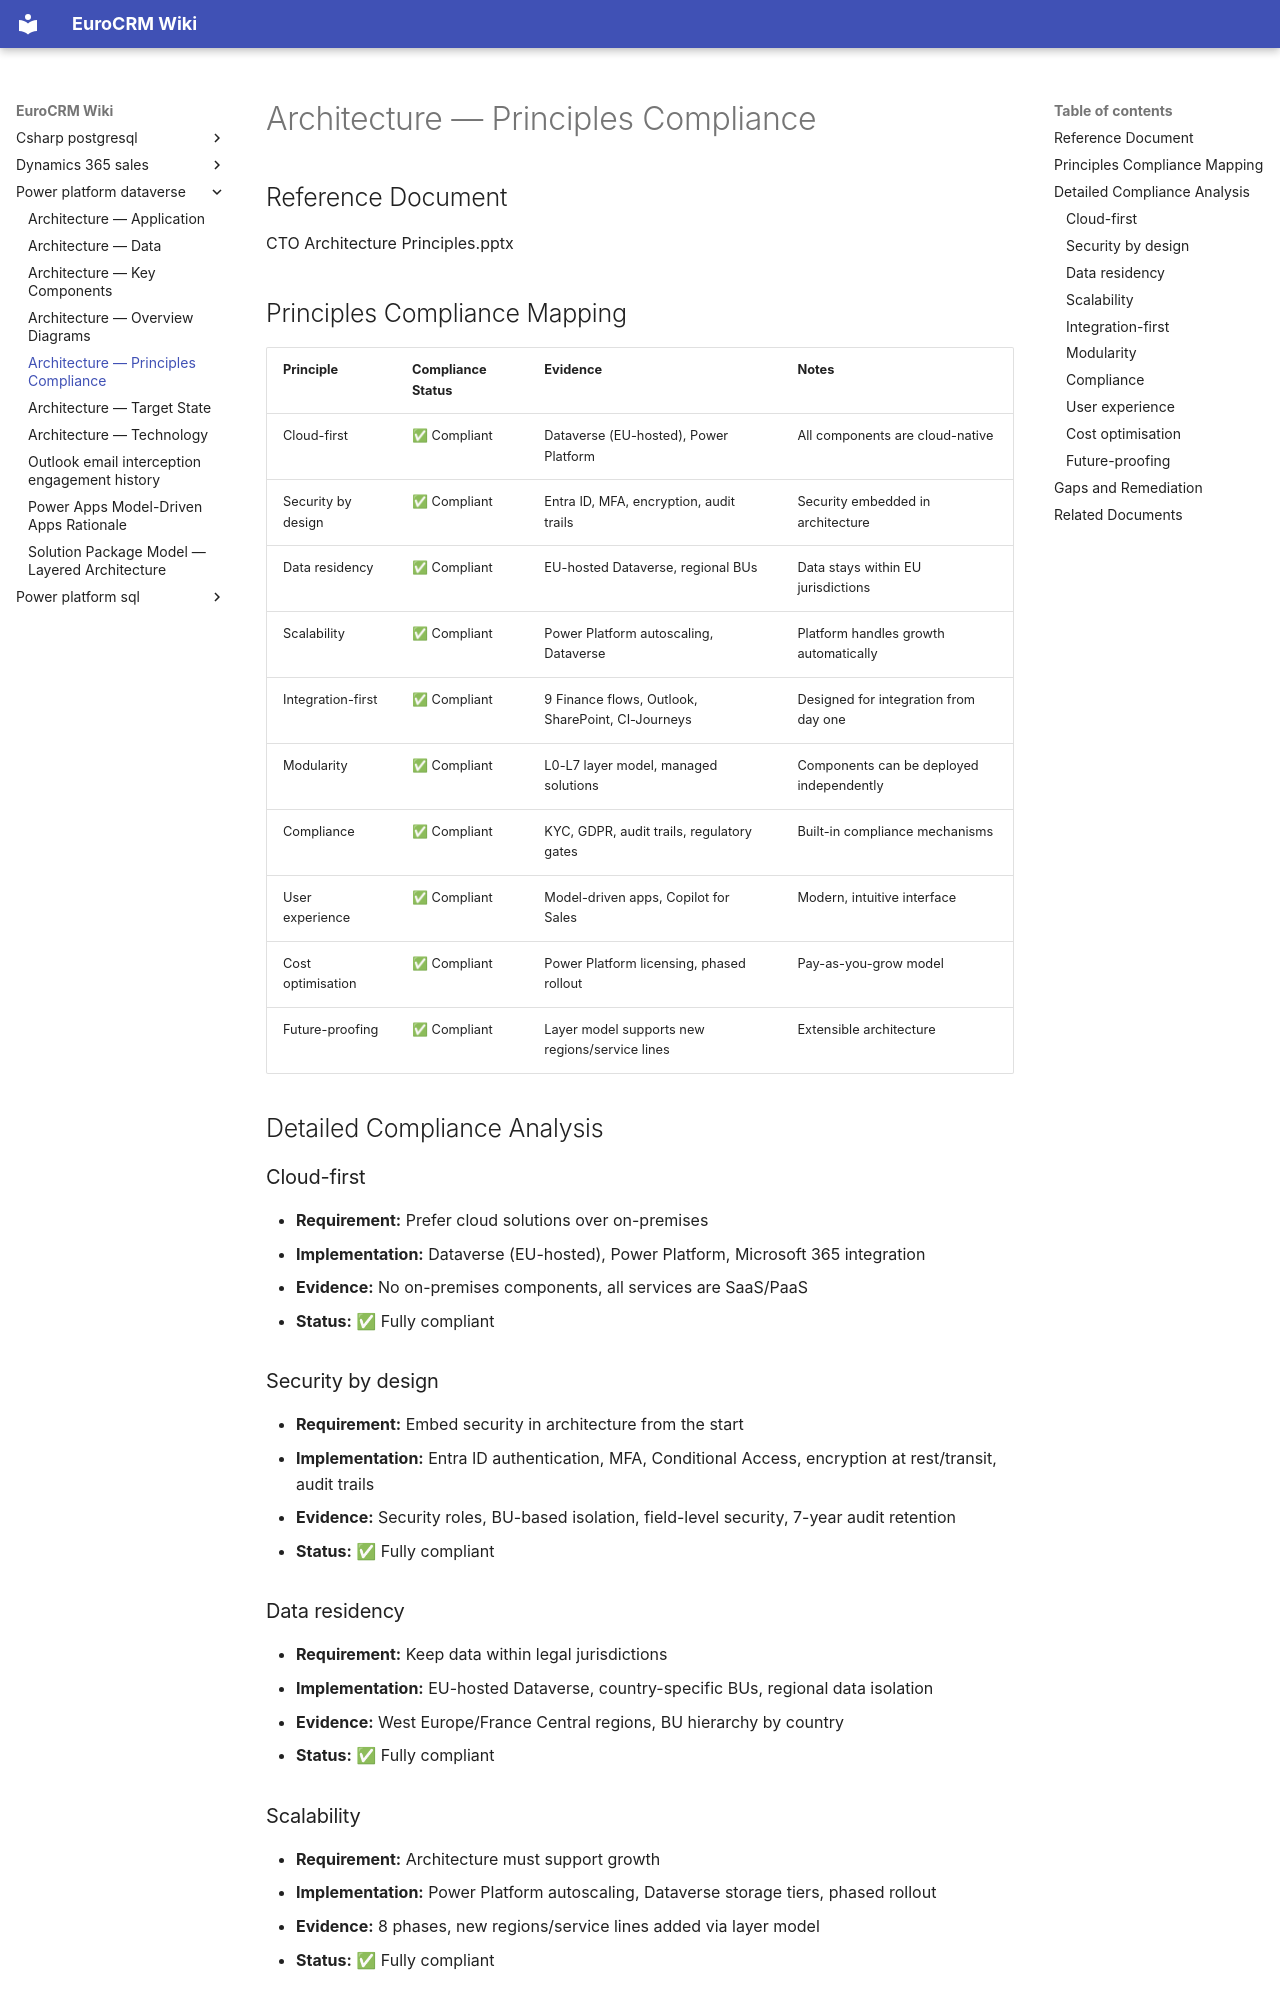

repository: newportg/POC-EuroCRM · page: power-platform-dataverse/architecture-principles-compliance/index.html · generator: mkdocs

---
parent:"[[solution-overview]]"
---

# Architecture — Principles Compliance

## Reference Document

CTO Architecture Principles.pptx

## Principles Compliance Mapping

| Principle | Compliance Status | Evidence | Notes |
| --------- | ----------------- | -------- | ----- |
| Cloud-first | ✅ Compliant | Dataverse (EU-hosted), Power Platform | All components are cloud-native |
| Security by design | ✅ Compliant | Entra ID, MFA, encryption, audit trails | Security embedded in architecture |
| Data residency | ✅ Compliant | EU-hosted Dataverse, regional BUs | Data stays within EU jurisdictions |
| Scalability | ✅ Compliant | Power Platform autoscaling, Dataverse | Platform handles growth automatically |
| Integration-first | ✅ Compliant | 9 Finance flows, Outlook, SharePoint, CI-Journeys | Designed for integration from day one |
| Modularity | ✅ Compliant | L0-L7 layer model, managed solutions | Components can be deployed independently |
| Compliance | ✅ Compliant | KYC, GDPR, audit trails, regulatory gates | Built-in compliance mechanisms |
| User experience | ✅ Compliant | Model-driven apps, Copilot for Sales | Modern, intuitive interface |
| Cost optimisation | ✅ Compliant | Power Platform licensing, phased rollout | Pay-as-you-grow model |
| Future-proofing | ✅ Compliant | Layer model supports new regions/service lines | Extensible architecture |

## Detailed Compliance Analysis

### Cloud-first

- **Requirement:** Prefer cloud solutions over on-premises
- **Implementation:** Dataverse (EU-hosted), Power Platform, Microsoft 365 integration
- **Evidence:** No on-premises components, all services are SaaS/PaaS
- **Status:** ✅ Fully compliant

### Security by design

- **Requirement:** Embed security in architecture from the start
- **Implementation:** Entra ID authentication, MFA, Conditional Access, encryption at rest/transit, audit trails
- **Evidence:** Security roles, BU-based isolation, field-level security, 7-year audit retention
- **Status:** ✅ Fully compliant

### Data residency

- **Requirement:** Keep data within legal jurisdictions
- **Implementation:** EU-hosted Dataverse, country-specific BUs, regional data isolation
- **Evidence:** West Europe/France Central regions, BU hierarchy by country
- **Status:** ✅ Fully compliant
